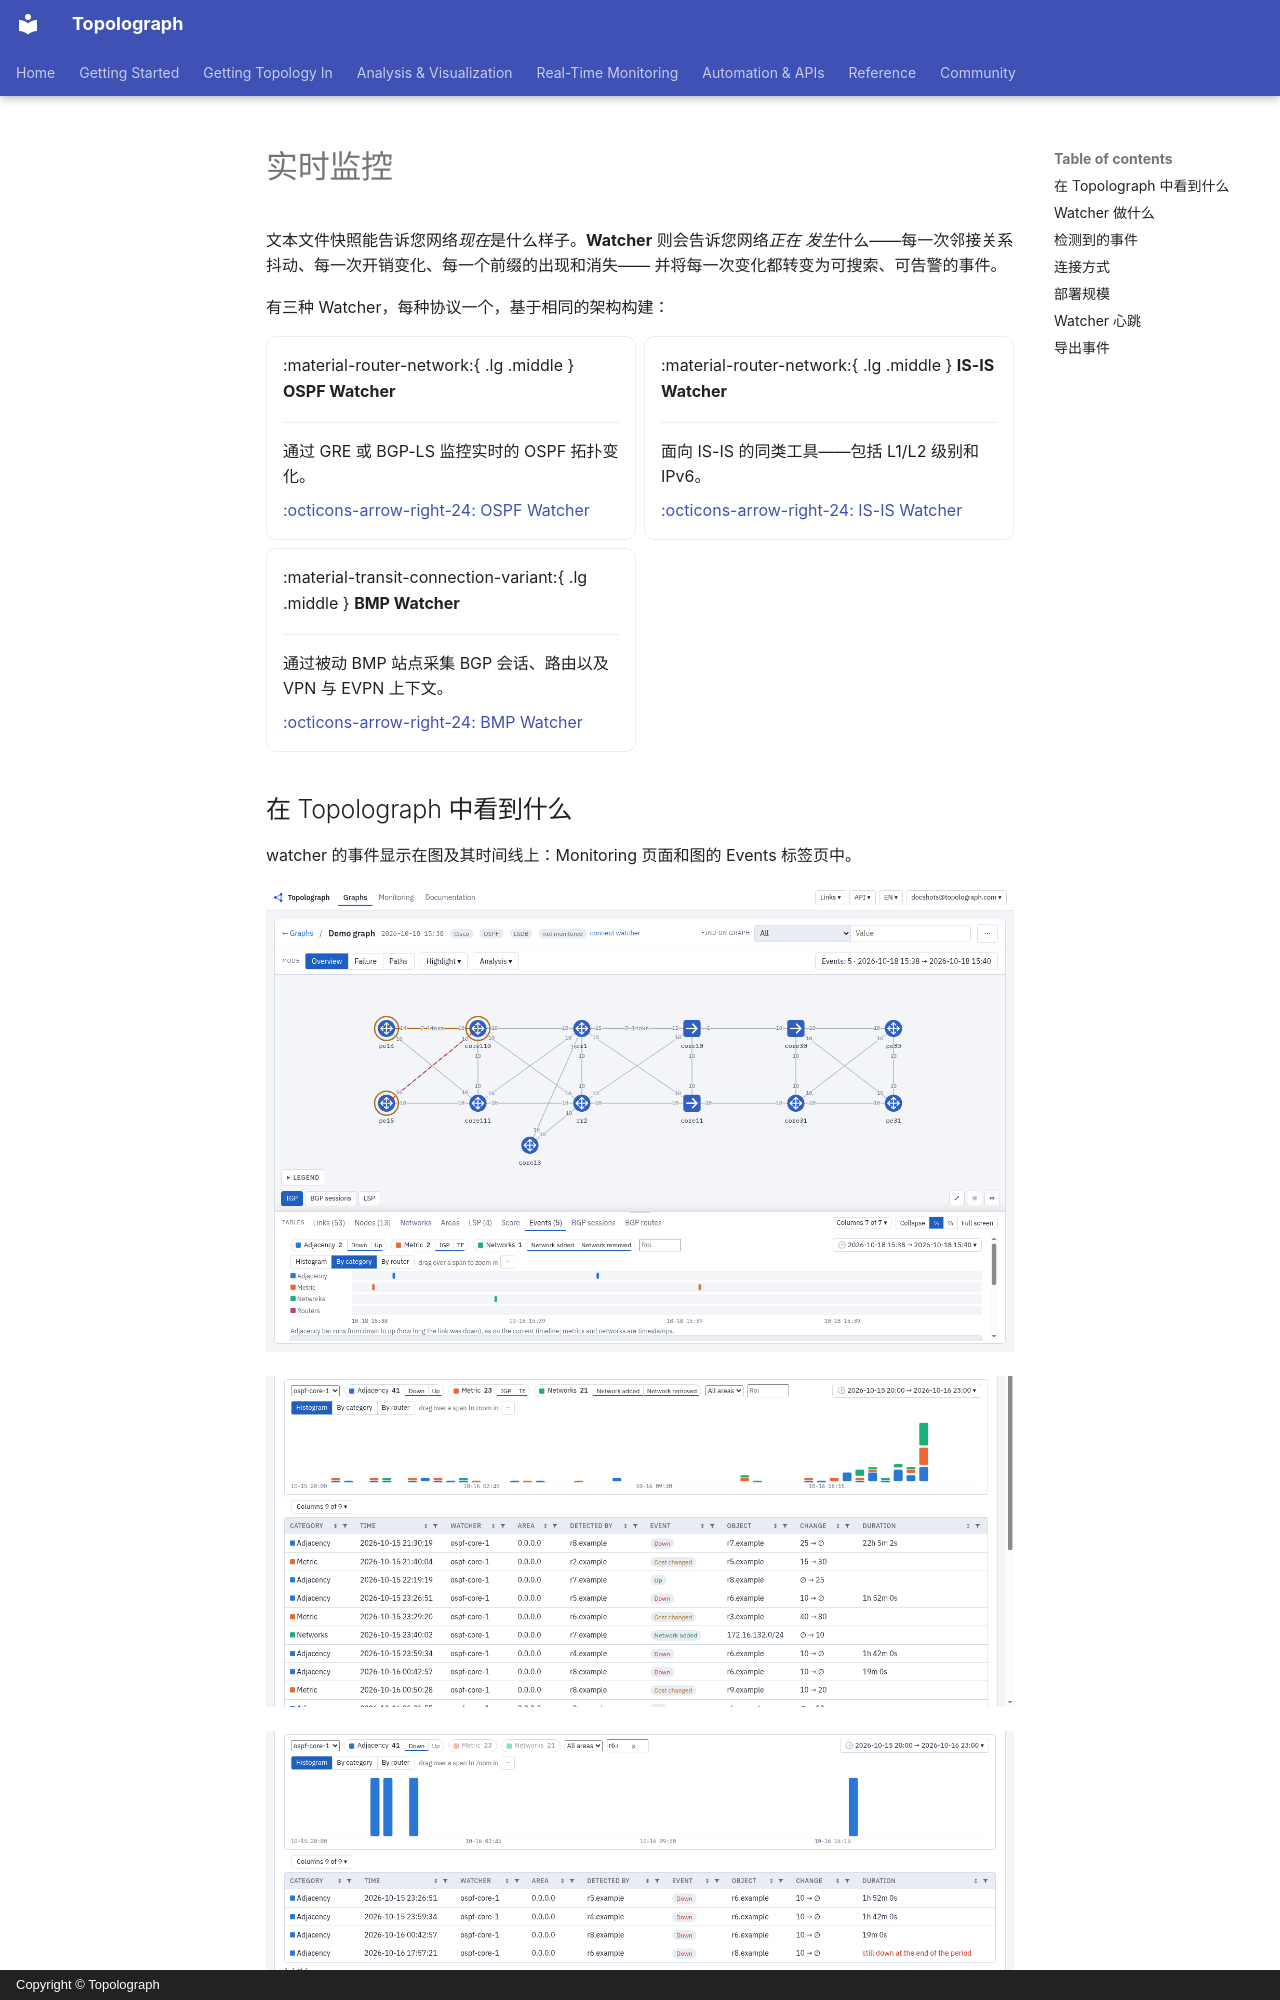

repository: Vadims06/topolograph · page: monitoring/index.zh/index.html · generator: mkdocs · copyright: Copyright © Topolograph

# 实时监控

文本文件快照能告诉您网络*现在*是什么样子。**Watcher** 则会告诉您网络*正在
发生*什么——每一次邻接关系抖动、每一次开销变化、每一个前缀的出现和消失——
并将每一次变化都转变为可搜索、可告警的事件。

有三种 Watcher，每种协议一个，基于相同的架构构建：

<div class="grid cards" markdown>

-   :material-router-network:{ .lg .middle } __OSPF Watcher__

    ---

    通过 GRE 或 BGP-LS 监控实时的 OSPF 拓扑变化。

    [:octicons-arrow-right-24: OSPF Watcher](ospf-watcher.md)

-   :material-router-network:{ .lg .middle } __IS-IS Watcher__

    ---

    面向 IS-IS 的同类工具——包括 L1/L2 级别和 IPv6。

    [:octicons-arrow-right-24: IS-IS Watcher](isis-watcher.md)

-   :material-transit-connection-variant:{ .lg .middle } __BMP Watcher__

    ---

    通过被动 BMP 站点采集 BGP 会话、路由以及 VPN 与 EVPN 上下文。

    [:octicons-arrow-right-24: BMP Watcher](bmp-watcher.md)

</div>


## 在 Topolograph 中看到什么

watcher 的事件显示在图及其时间线上：Monitoring 页面和图的 Events 标签页中。

![图和时间线上的事件](../static/ui/events-timeline.png)

![Monitoring：按类别显示时间段内的事件](../static/ui/monitoring-histogram.png)

![事件搜索：按路由器、事件类型和时间段筛选的表格](../static/ui/event-search.png)

![事件发生时刻的图](../static/ui/graph-at-event.png)

![图上高亮显示的链路开销变化](../static/ui/cost-change-on-graph.png)
